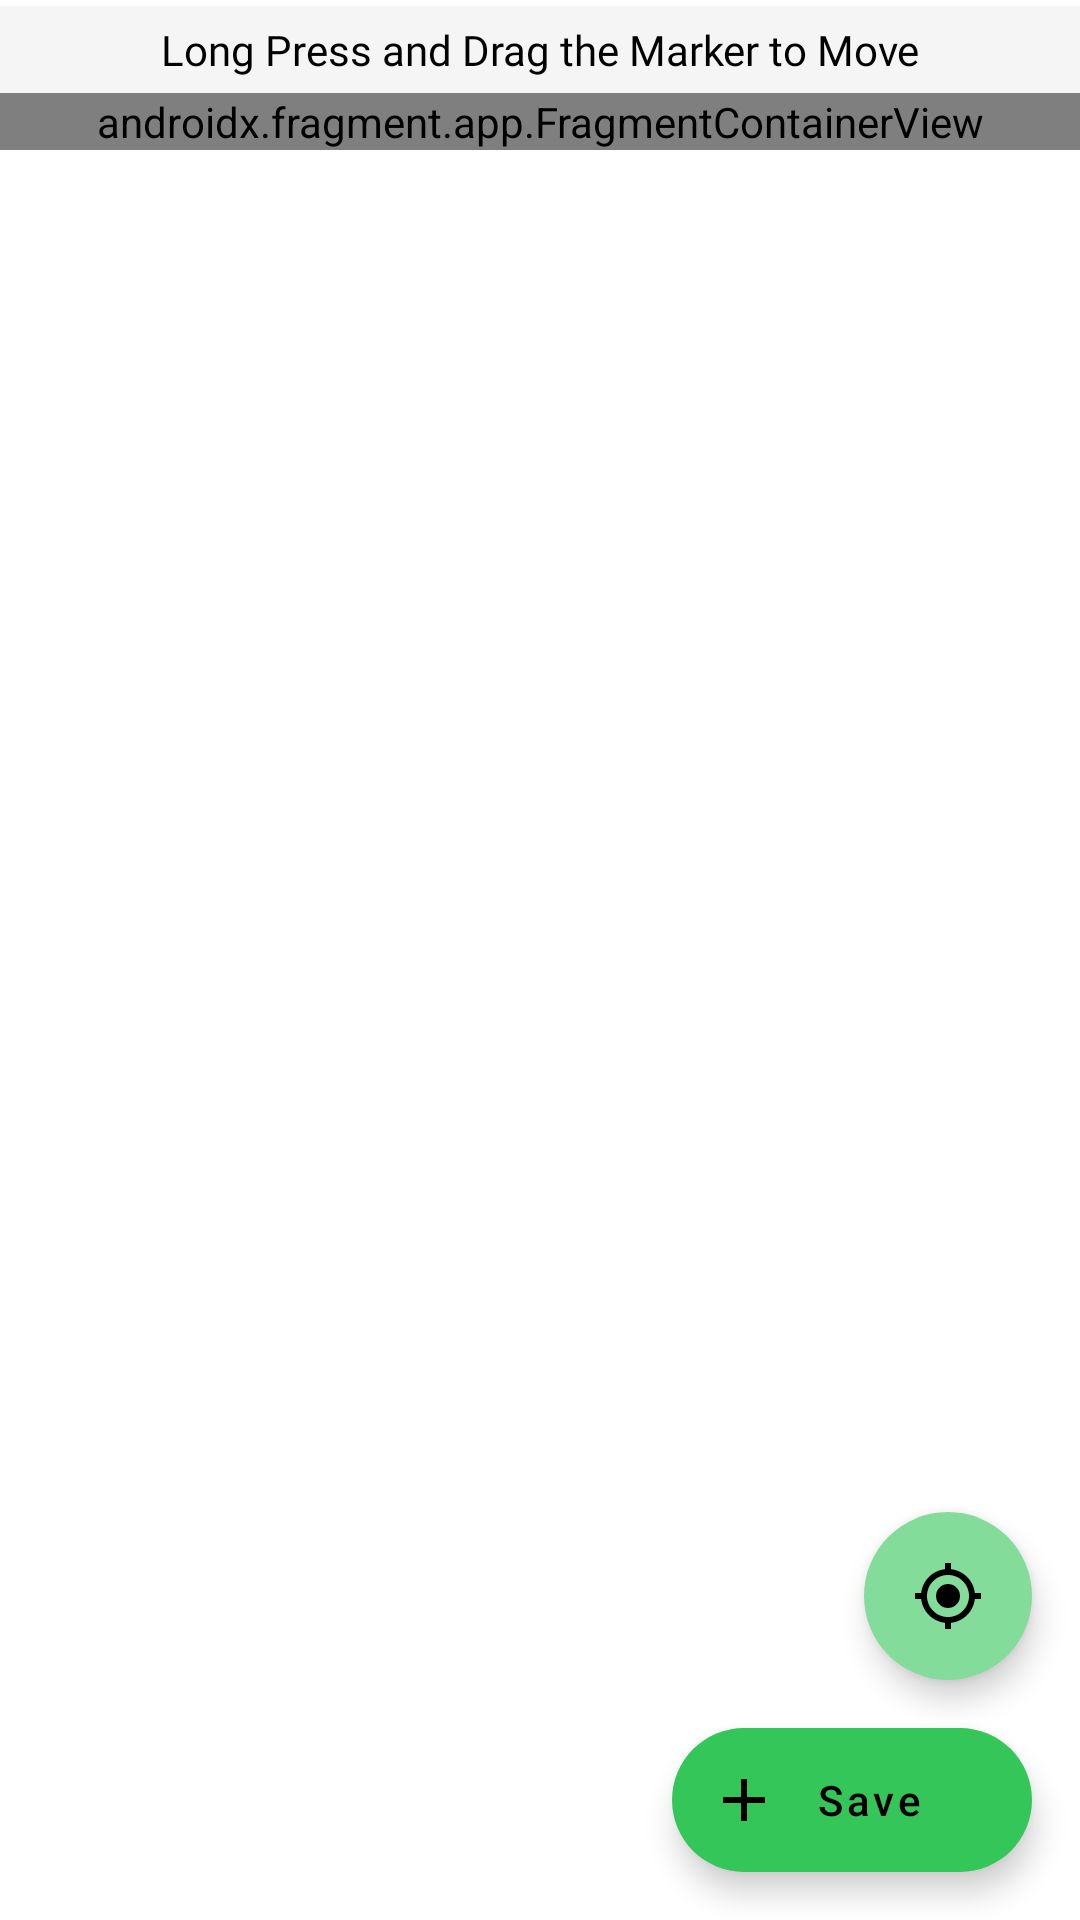

Reconstruct the res/layout file that produces this screen, plus the resources it refers to.
<!-- AndroidManifest.xml: application theme Theme.KhetAI -->
<!-- res/layout/activity_maps.xml -->
<?xml version="1.0" encoding="utf-8"?>
<androidx.constraintlayout.widget.ConstraintLayout xmlns:android="http://schemas.android.com/apk/res/android"
    xmlns:app="http://schemas.android.com/apk/res-auto"
    xmlns:tools="http://schemas.android.com/tools"
    android:layout_width="match_parent"
    android:layout_height="match_parent"
    android:fitsSystemWindows="true"
    android:orientation="vertical">


    <TextView
        android:id="@+id/textView23"
        android:layout_width="0dp"
        android:layout_height="wrap_content"
        android:layout_marginTop="2dp"
        android:background="@color/white_smoke"
        android:fontFamily="@font/poppins"
        android:padding="5dp"
        android:gravity="center"
        android:textColor="@color/black"
        android:text="Long Press and Drag the Marker to Move"
        app:layout_constraintEnd_toEndOf="parent"
        app:layout_constraintStart_toStartOf="parent"
        app:layout_constraintTop_toTopOf="parent" />
    <androidx.fragment.app.FragmentContainerView
        android:id="@+id/map"
        android:name="com.google.android.gms.maps.SupportMapFragment"
        android:layout_width="match_parent"
        android:layout_height="wrap_content"
        app:layout_constraintEnd_toEndOf="parent"
        app:layout_constraintStart_toStartOf="parent"
        app:layout_constraintTop_toBottomOf="@id/textView23"
        tools:context="com.example.khetai.MapsActivityCurrentPlace"
        tools:ignore="FragmentTagUsage"
        tools:layout="@layout/activity_maps_marker" />

    <com.google.android.material.floatingactionbutton.ExtendedFloatingActionButton
        android:id="@+id/extended_fab"
        android:layout_width="wrap_content"
        android:layout_height="wrap_content"
        android:layout_gravity="bottom|end"
        android:layout_margin="16dp"
        android:layout_marginEnd="32dp"
        android:layout_marginBottom="32dp"
        android:text="Save"
        android:textAllCaps="false"
        app:backgroundTint="@color/green"
        app:icon="@drawable/ic_plus_24px"
        app:layout_constraintBottom_toBottomOf="parent"
        app:layout_constraintEnd_toEndOf="parent" />

    <com.google.android.material.floatingactionbutton.ExtendedFloatingActionButton
        android:id="@+id/currentLocation_fab"
        android:layout_width="wrap_content"
        android:layout_height="wrap_content"
        android:layout_gravity="bottom|end"
        android:layout_margin="16dp"
        android:layout_marginEnd="16dp"
        android:textAllCaps="false"
        app:backgroundTint="@color/green_secondary"
        app:icon="@drawable/ic_baseline_my_location_24"
        app:layout_constraintBottom_toTopOf="@+id/extended_fab"
        app:layout_constraintEnd_toEndOf="parent"
        tools:ignore="SpeakableTextPresentCheck" />


</androidx.constraintlayout.widget.ConstraintLayout>
<!-- res/layout/activity_maps_marker.xml (included above) -->
<?xml version="1.0" encoding="utf-8"?>
<androidx.constraintlayout.widget.ConstraintLayout xmlns:android="http://schemas.android.com/apk/res/android"
    xmlns:app="http://schemas.android.com/apk/res-auto"
    xmlns:tools="http://schemas.android.com/tools"
    android:layout_width="match_parent"
    android:layout_height="match_parent"
    tools:context=".MapsMarkerActivity3A">


</androidx.constraintlayout.widget.ConstraintLayout>
<!-- resources referenced by this layout -->
<resources>
  <color name="black">#FF000000</color>
  <color name="green">#35C659</color>
  <color name="green_secondary">#84dc9a</color>
  <color name="white_smoke">#F5F5F5</color>
  <!-- drawable ic_baseline_my_location_24 (drawable) -->
  <vector android:height="24dp" android:tint="#A5DE68"
      android:viewportHeight="24" android:viewportWidth="24"
      android:width="24dp" xmlns:android="http://schemas.android.com/apk/res/android">
      <path android:fillColor="@android:color/white" android:pathData="M12,8c-2.21,0 -4,1.79 -4,4s1.79,4 4,4 4,-1.79 4,-4 -1.79,-4 -4,-4zM20.94,11c-0.46,-4.17 -3.77,-7.48 -7.94,-7.94L13,1h-2v2.06C6.83,3.52 3.52,6.83 3.06,11L1,11v2h2.06c0.46,4.17 3.77,7.48 7.94,7.94L11,23h2v-2.06c4.17,-0.46 7.48,-3.77 7.94,-7.94L23,13v-2h-2.06zM12,19c-3.87,0 -7,-3.13 -7,-7s3.13,-7 7,-7 7,3.13 7,7 -3.13,7 -7,7z"/>
  </vector>
  <!-- drawable ic_plus_24px (drawable) -->
  <vector android:height="24dp" android:tint="#A5DE68"
      android:viewportHeight="24" android:viewportWidth="24"
      android:width="24dp" xmlns:android="http://schemas.android.com/apk/res/android">
      <path android:fillColor="@android:color/white" android:pathData="M19,13h-6v6h-2v-6H5v-2h6V5h2v6h6v2z"/>
  </vector>
  <style name="Theme.KhetAI" parent="Theme.MaterialComponents.DayNight.NoActionBar">
          
          <item name="colorPrimary">@color/green</item>
          <item name="colorPrimaryVariant">@color/purple_700</item>
          <item name="colorOnPrimary">@color/white</item>
          
          <item name="colorSecondary">@color/teal_200</item>
  
          <item name="colorSecondaryVariant">@color/teal_700</item>
          <item name="colorOnSecondary">@color/black</item>
          
          <item name="android:statusBarColor" tools:targetApi="21">?attr/colorPrimaryVariant</item>
          
      </style>
  <color name="purple_700">#FF3700B3</color>
  <color name="white">#FFFFFFFF</color>
  <color name="teal_200">#FF03DAC5</color>
  <color name="teal_700">#FF018786</color>
</resources>
